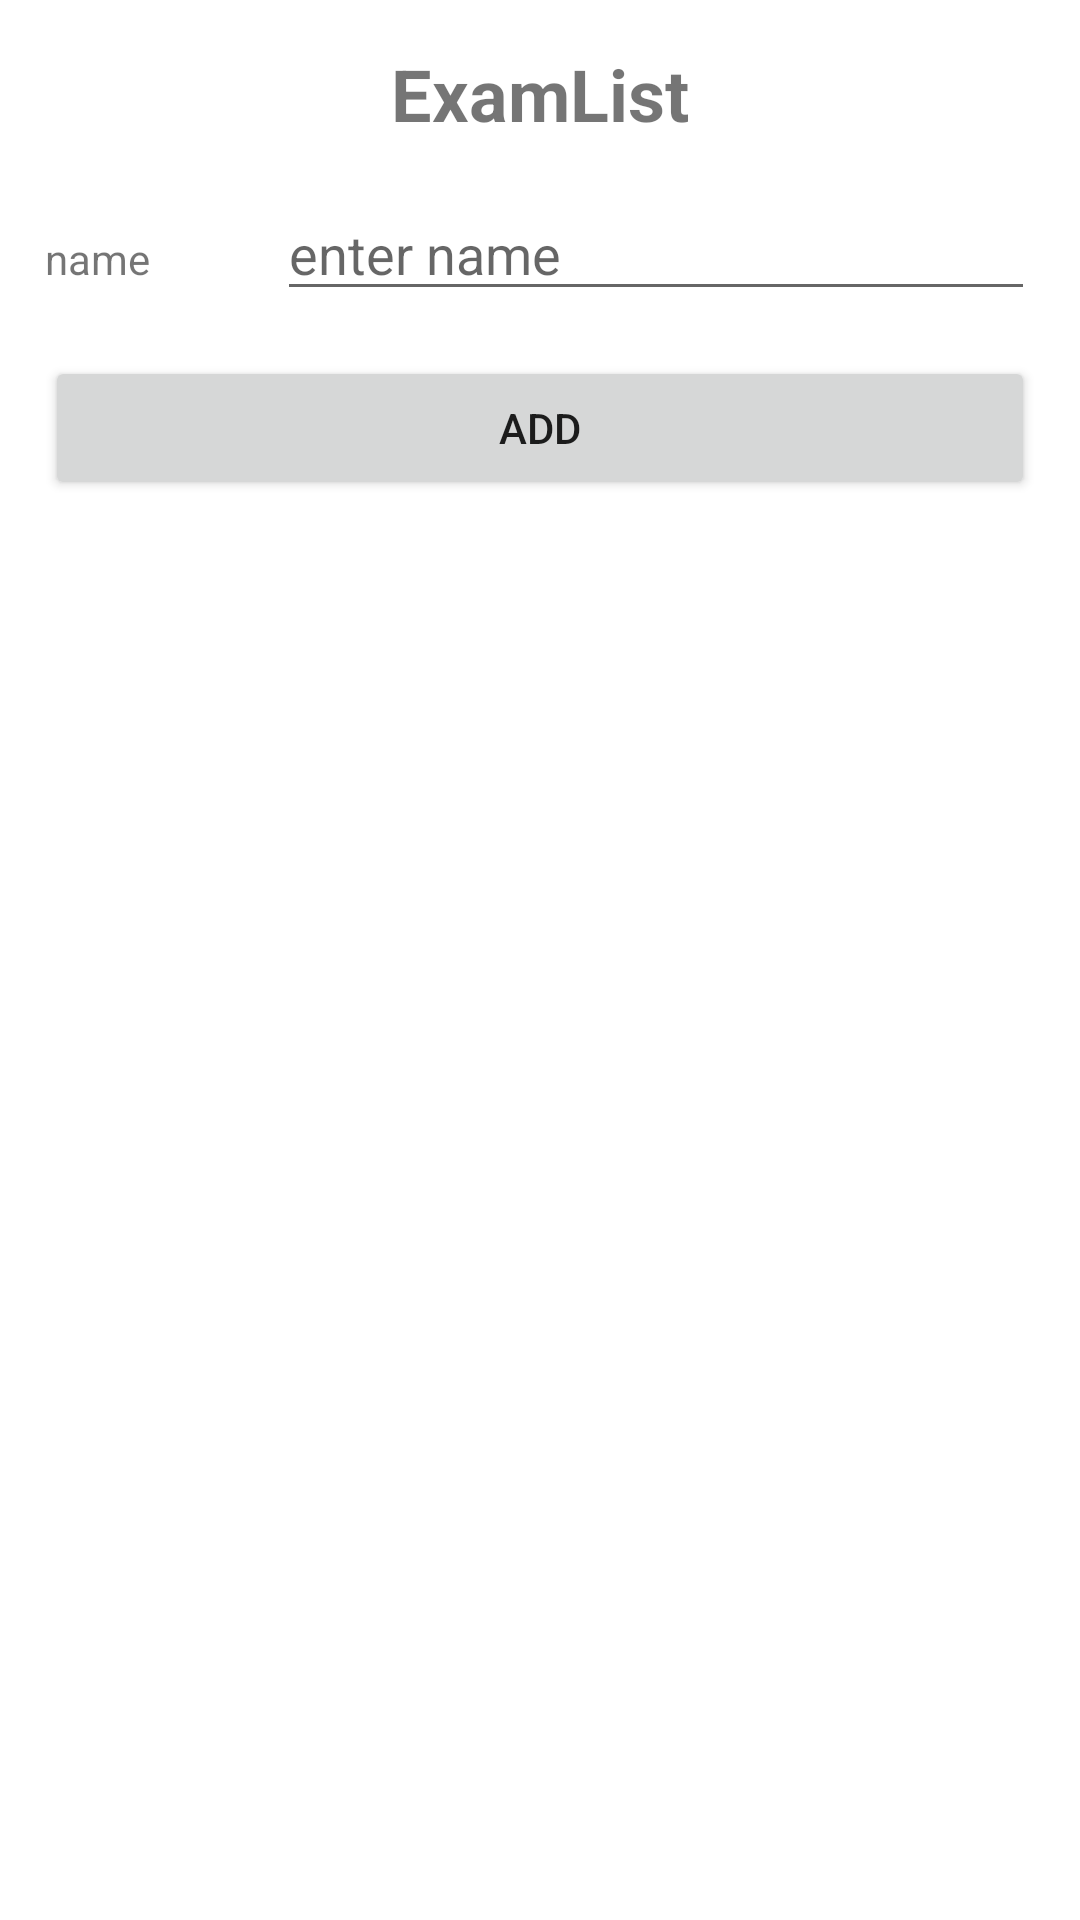

Android layout source for this screen:
<!-- AndroidManifest.xml: application theme Theme.ExamList -->
<!-- res/layout/dynamic.xml -->
<?xml version="1.0" encoding="utf-8"?>
<LinearLayout xmlns:android="http://schemas.android.com/apk/res/android"
    xmlns:tools="http://schemas.android.com/tools"
    android:layout_width="match_parent"
    android:layout_height="match_parent"
    android:orientation="vertical"
    android:padding="15dp"
    tools:context=".MainActivity">

    <TextView
        android:layout_width="match_parent"
        android:layout_height="wrap_content"
        android:layout_marginBottom="15dp"
        android:gravity="center"
        android:text="@string/app_name"
        android:textSize="24sp"
        android:textStyle="bold" />

    <LinearLayout
        android:layout_width="match_parent"
        android:layout_height="wrap_content"
        android:layout_marginBottom="15dp"
        android:orientation="horizontal">

        <TextView
            android:id="@+id/textView"
            android:layout_width="wrap_content"
            android:layout_height="wrap_content"
            android:layout_weight="1"
            android:labelFor="@+id/nameETXT"
            android:text="@string/name" />

        <EditText
            android:id="@+id/nameETXT"
            android:layout_width="wrap_content"
            android:layout_height="wrap_content"
            android:layout_weight="1"
            android:ems="10"
            android:hint="@string/entername"
            android:inputType="textPersonName" />

    </LinearLayout>

    <LinearLayout
        android:layout_width="match_parent"
        android:layout_height="match_parent"
        android:orientation="vertical">

        <Button
            android:id="@+id/addBTN"
            android:layout_width="match_parent"
            android:layout_height="wrap_content"
            android:layout_marginBottom="15dp"
            android:onClick="click"
            android:text="@string/add" />

        <ListView
            android:id="@+id/dataLST"
            android:layout_width="match_parent"
            android:layout_height="match_parent">

        </ListView>
    </LinearLayout>

</LinearLayout>
<!-- resources referenced by this layout -->
<resources>
  <string name="add">add</string>
  <string name="app_name">ExamList</string>
  <string name="entername">enter name</string>
  <string name="name">name</string>
  <style name="Theme.ExamList" parent="Theme.MaterialComponents.DayNight.DarkActionBar">
          
          <item name="colorPrimary">@color/purple_500</item>
          <item name="colorPrimaryVariant">@color/purple_700</item>
          <item name="colorOnPrimary">@color/white</item>
          
          <item name="colorSecondary">@color/teal_200</item>
          <item name="colorSecondaryVariant">@color/teal_700</item>
          <item name="colorOnSecondary">@color/black</item>
          
          <item name="android:statusBarColor" tools:targetApi="l">?attr/colorPrimaryVariant</item>
          
      </style>
  <!-- not gathered from this repository: default colours our renderer supplied (Android Studio template values) -->
  <color name="purple_500">#FF6200EE</color>
  <color name="purple_700">#FF3700B3</color>
  <color name="teal_200">#FF03DAC5</color>
  <color name="teal_700">#FF018786</color>
  <color name="black">#FF000000</color>
  <color name="white">#FFFFFFFF</color>
</resources>
